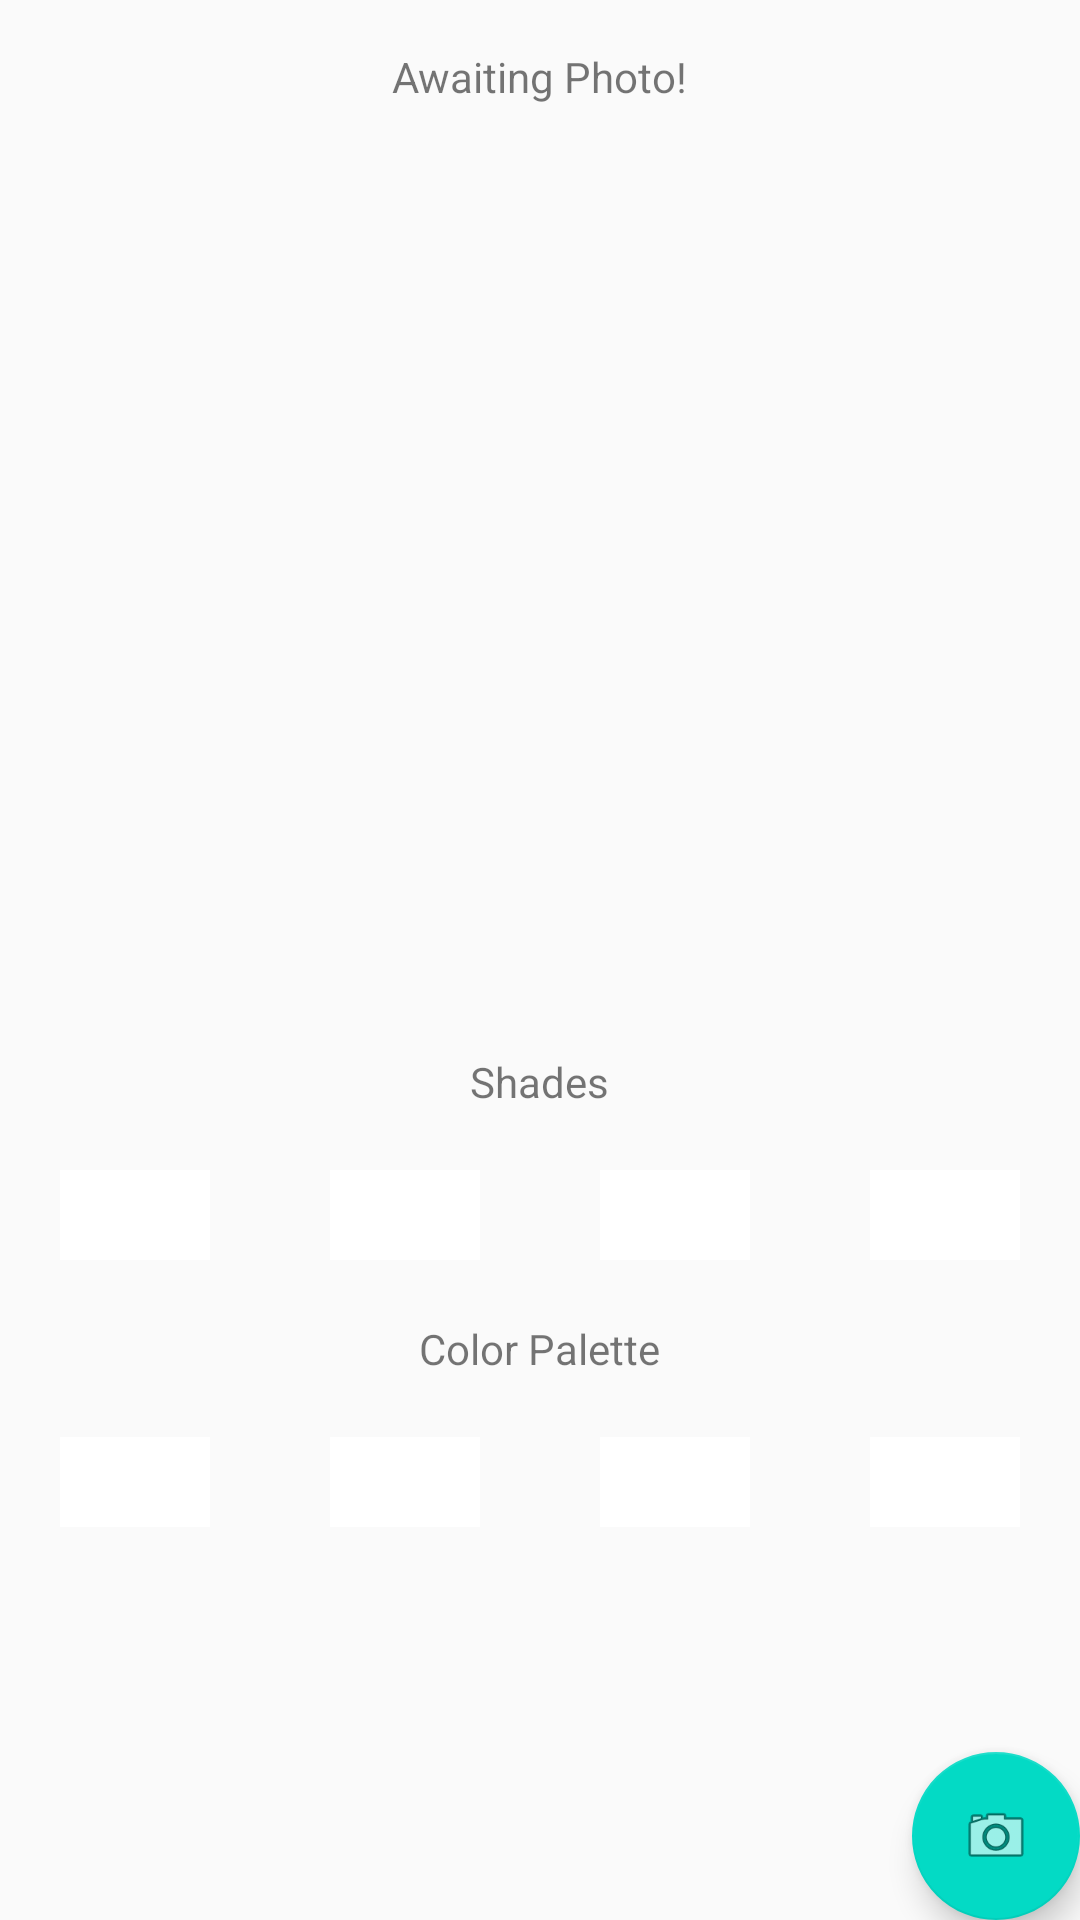

Write the Android layout XML for this screen, with the resource values it uses.
<!-- AndroidManifest.xml: activity theme AppTheme.NoActionBar -->
<!-- res/layout/activity_take_photo.xml -->
<?xml version="1.0" encoding="utf-8"?>
<android.support.design.widget.CoordinatorLayout xmlns:android="http://schemas.android.com/apk/res/android"
    xmlns:app="http://schemas.android.com/apk/res-auto"
    xmlns:tools="http://schemas.android.com/tools"
    android:layout_width="match_parent"
    android:layout_height="match_parent"
    tools:context="com.crinite.mike.colorpalette.Activities.TakePhotoActivity">

    <include layout="@layout/content_take_photo"
        android:id="@+id/include" />

    <android.support.design.widget.FloatingActionButton
        android:id="@+id/fabPhoto"
        android:layout_width="wrap_content"
        android:layout_height="wrap_content"
        android:layout_gravity="bottom|end"
        android:layout_margin="@dimen/fab_margin"
        app:srcCompat="@android:drawable/ic_menu_camera" />

    <LinearLayout
        android:layout_width="match_parent"
        android:layout_height="match_parent"
        android:layout_gravity="center"
        android:orientation="vertical">

        <TextView
            android:id="@+id/title"
            android:layout_width="wrap_content"
            android:layout_height="wrap_content"
            android:text="@string/awaiting_photo"
            android:layout_gravity="center"
            android:padding="16dp"/>

        <LinearLayout
            android:layout_height="300dp"
            android:layout_width="match_parent"
            android:orientation="horizontal"
            android:weightSum="2">

            <ImageView
                android:id="@+id/mImageView"
                android:layout_height="300dp"
                android:layout_width="0dp"
                android:layout_weight="1"
                android:layout_gravity="center"
                android:padding="10dp"
                app:srcCompat="@android:drawable/ic_menu_camera"
                />

            
            <TextView
                android:id="@+id/colorView"
                android:layout_height="200dp"
                android:layout_width="0dp"
                android:layout_weight="1"
                android:padding="10dp"
                android:layout_gravity="center"
                 />
        </LinearLayout>

        <TextView
            android:layout_width="wrap_content"
            android:layout_height="wrap_content"
            android:text="Shades"
            android:layout_gravity="center"/>

        <LinearLayout
            android:layout_width="match_parent"
            android:layout_height="wrap_content"
            android:orientation="horizontal"
            >


            <View
                android:id="@+id/colorView0"
                android:background="@drawable/circle"
                android:layout_width="30dp"
                android:layout_height="30dp"
                android:layout_weight="1"
                android:padding="10dp"
                android:layout_margin="20dp"
                />

            <View
                android:id="@+id/colorView1"
                android:background="@drawable/circle"
                android:layout_width="30dp"
                android:layout_height="30dp"
                android:layout_weight="1"
                android:padding="10dp"
                android:layout_margin="20dp"
                />

            <View
                android:id="@+id/colorView2"
                android:background="@drawable/circle"
                android:layout_width="30dp"
                android:layout_height="30dp"
                android:layout_weight="1"
                android:padding="10dp"
                android:layout_margin="20dp"
                />

            <View
                android:id="@+id/colorView3"
                android:background="@drawable/circle"
                android:layout_width="30dp"
                android:layout_height="30dp"
                android:layout_weight="1"
                android:padding="10dp"
                android:layout_margin="20dp"
                />

        </LinearLayout>

        <TextView
            android:layout_width="wrap_content"
            android:layout_height="wrap_content"
            android:text="@string/color_palette"
            android:layout_gravity="center"/>

        <LinearLayout
            android:layout_width="match_parent"
            android:layout_height="wrap_content"
            android:orientation="horizontal"
            >


            <View
                android:id="@+id/colorView4"
                android:background="@drawable/circle"
                android:layout_width="30dp"
                android:layout_height="30dp"
                android:layout_weight="1"
                android:padding="10dp"
                android:layout_margin="20dp"
                />

            <View
                android:id="@+id/colorView5"
                android:background="@drawable/circle"
                android:layout_width="30dp"
                android:layout_height="30dp"
                android:layout_weight="1"
                android:padding="10dp"
                android:layout_margin="20dp"
                />

            <View
                android:id="@+id/colorView6"
                android:background="@drawable/circle"
                android:layout_width="30dp"
                android:layout_height="30dp"
                android:layout_weight="1"
                android:padding="10dp"
                android:layout_margin="20dp"
                />

            <View
                android:id="@+id/colorView7"
                android:background="@drawable/circle"
                android:layout_width="30dp"
                android:layout_height="30dp"
                android:layout_weight="1"
                android:padding="10dp"
                android:layout_margin="20dp"
                />

        </LinearLayout>

    </LinearLayout>

</android.support.design.widget.CoordinatorLayout>
<!-- res/layout/content_take_photo.xml (included above) -->
<?xml version="1.0" encoding="utf-8"?>
<android.support.constraint.ConstraintLayout xmlns:android="http://schemas.android.com/apk/res/android"
    xmlns:app="http://schemas.android.com/apk/res-auto"
    xmlns:tools="http://schemas.android.com/tools"
    android:layout_width="match_parent"
    android:layout_height="match_parent"
    app:layout_behavior="@string/appbar_scrolling_view_behavior"
    tools:context="com.crinite.mike.colorpalette.Activities.TakePhotoActivity"
    tools:showIn="@layout/activity_take_photo">

</android.support.constraint.ConstraintLayout>
<!-- resources referenced by this layout -->
<resources>
  <!-- drawable circle (drawable) -->
  <shape xmlns:android="http://schemas.android.com/apk/res/android"
      android:shape="rectangle">
      <solid
          android:width="3dp"
          android:color="#ffffff"/>
  </shape>
  <string name="awaiting_photo">Awaiting Photo!</string>
  <string name="color_palette">Color Palette</string>
  <style name="AppTheme.NoActionBar">
          <item name="windowActionBar">false</item>
          <item name="windowNoTitle">true</item>
      </style>
</resources>
